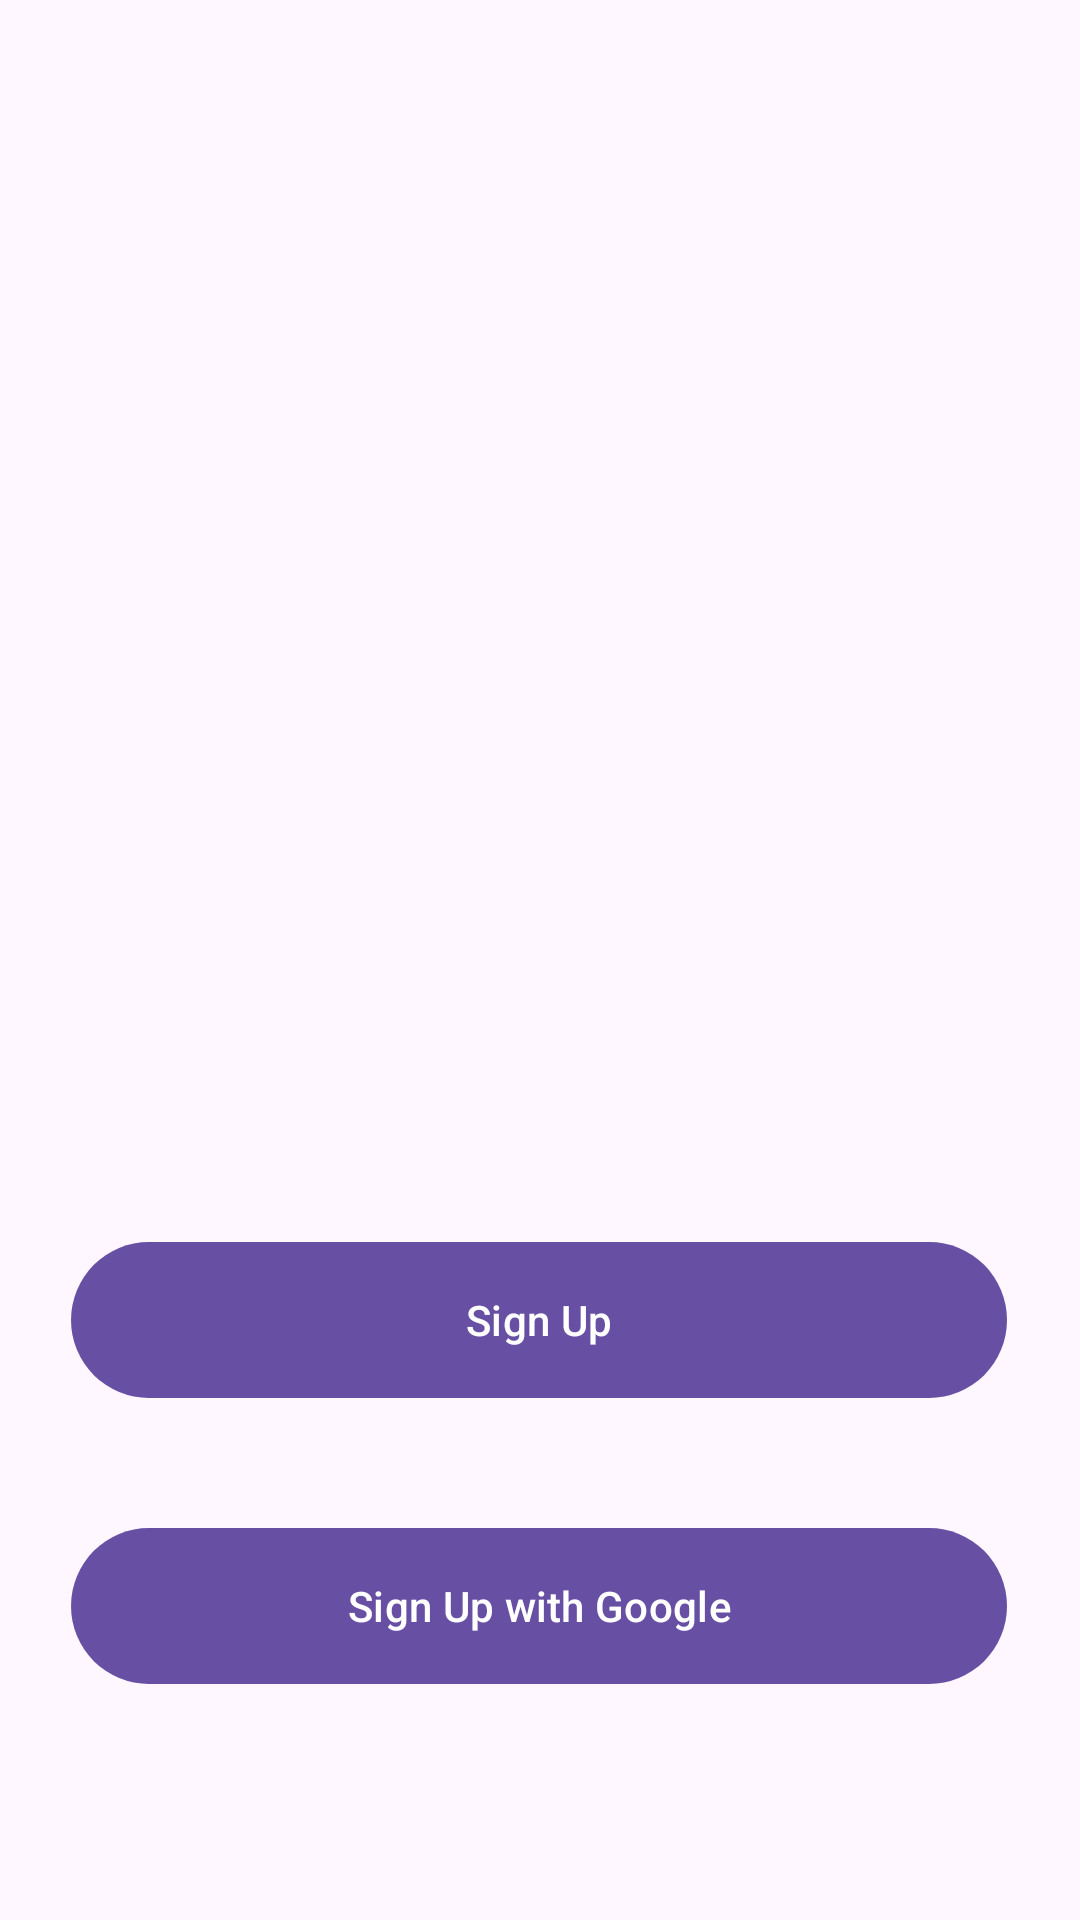

Reconstruct the res/layout file that produces this screen, plus the resources it refers to.
<!-- AndroidManifest.xml: application theme Theme.DoCare -->
<!-- res/layout/activity_regist.xml -->
<?xml version="1.0" encoding="utf-8"?>
<androidx.constraintlayout.widget.ConstraintLayout xmlns:android="http://schemas.android.com/apk/res/android"
    xmlns:app="http://schemas.android.com/apk/res-auto"
    xmlns:tools="http://schemas.android.com/tools"
    android:id="@+id/main"
    android:layout_width="match_parent"
    android:layout_height="match_parent"
    tools:context=".RegistActivity">

    <Button
        android:id="@+id/btn_regist_db"
        android:layout_width="312dp"
        android:layout_height="60dp"
        android:text="@string/signUp_db"
        app:layout_constraintBottom_toBottomOf="parent"
        app:layout_constraintEnd_toEndOf="parent"
        app:layout_constraintHorizontal_bias="0.494"
        app:layout_constraintStart_toStartOf="parent"
        app:layout_constraintTop_toTopOf="parent"
        app:layout_constraintVertical_bias="0.707" />

    <Button
        android:id="@+id/btn_regist_google"
        android:layout_width="312dp"
        android:layout_height="60dp"
        android:drawableStart="@drawable/google"
        android:text="@string/signUp_google"
        android:theme="@style/Button.White"
        app:layout_constraintBottom_toBottomOf="parent"
        app:layout_constraintEnd_toEndOf="parent"
        app:layout_constraintHorizontal_bias="0.494"
        app:layout_constraintStart_toStartOf="parent"
        app:layout_constraintTop_toTopOf="parent"
        app:layout_constraintVertical_bias="0.871" />

</androidx.constraintlayout.widget.ConstraintLayout>
<!-- resources referenced by this layout -->
<resources>
  <string name="signUp_db">Sign Up</string>
  <string name="signUp_google">Sign Up with Google</string>
  <style name="Button.White" parent="ThemeOverlay.AppCompat">
          <item name="colorAccent">@color/white</item>
      </style>
  <style name="Theme.DoCare" parent="Base.Theme.DoCare" />
  <color name="white">#FFFFFFFF</color>
  <style name="Base.Theme.DoCare" parent="Theme.Material3.DayNight.NoActionBar">
          
          
      </style>
</resources>
